Run: headless pygame with SDL's dummy video driver; simulated clock (each Clock.tick advances the game by its frame time, no real sleeping); random seed 0; keys injected as events and as key.get_pressed() state; mouse plan: one left click at the window centre at the start of phase 2, then a move to the lower-right quarter at the start of phase 3.
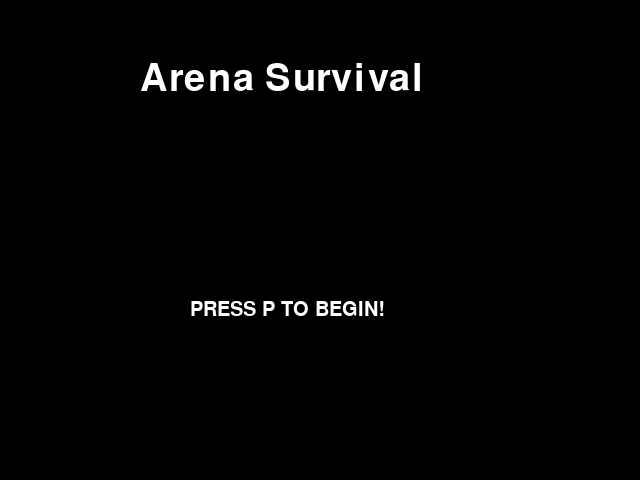
Frame 1 of 4 · flips 1–60 · no input
Frame 2 of 4 · flips 61–180 · clicked the window centre · tapped SPACE, RETURN · held RIGHT (→), D · screen unchanged from frame 1, image omitted
Frame 3 of 4 · flips 181–300 · moved the mouse to the lower-right quarter · held DOWN (↓), S · screen unchanged from frame 2, image omitted
Frame 4 of 4 · flips 301–420 · held LEFT (←), A, UP (↑), W · screen unchanged from frame 3, image omitted

The pygame program that drew these frames:

import pygame 
import sys
import time


'''
Variables
'''

pygame.init()
vec = pygame.math.Vector2  # 2 for two dimensional

speed = 2
TITLE = 'Arena Survival'
FramePerSec = pygame.time.Clock()
FPS = 60
WIDTH = 640
HEIGHT = 480
ACC = 0.75
FRIC = -0.12
FPS = 60
global displaysurface
global running
mouse = pygame.mouse.get_pos()

'''
Player
'''


class Player(pygame.sprite.Sprite):

    def __init__(self):
        #inherits Sprite attributes from pygame parent class
        super().__init__() 
        #initialize attributes to represent the player
        self.surf = pygame.Surface((30, 30))
        self.surf.fill((128, 255, 40))
        self.rect = self.surf.get_rect()
        
        self.pos = vec((100, 300))
        self.vel = vec(0, 0)
        self.acc = vec(0, 0)
        
    def move(self):
        #player movement including directions, user control, and friction.
        self.acc = vec(0, 0.5)
    
        pressed_keys = pygame.key.get_pressed()
                
        if pressed_keys[pygame.K_LEFT]:
            self.acc.x = -ACC
        if pressed_keys[pygame.K_RIGHT]:
            self.acc.x = ACC  
        
        self.acc.x += self.vel.x * FRIC
        self.vel += self.acc
        self.pos += self.vel + 0.5 * self.acc    
        
        #prevents player from moving off screen
        if self.pos.x >= WIDTH:
            self.pos.x = WIDTH - 1
        if self.pos.x <= 0:
            self.pos.x = 1
        if self.pos.y >= HEIGHT:
            self.pos.y = HEIGHT - 1
            
        self.rect.midbottom = self.pos
    
    def update(self):
        #collision between platforms and player
        hits = pygame.sprite.spritecollide(P1 , platforms, False)
        
        if P1.vel.y > 0:        
            if hits:
                if self.pos.y < hits[0].rect.bottom:               
                    self.pos.y = hits[0].rect.top +1
                    self.vel.y = 0
                    self.jumping = False
        
        if P1.vel.y < 0: 
            if hits:                
                    self.pos.y = hits[0].rect.bottom +30
                    self.vel.y = 0
                    self.jumping = False
    
    def jump(self):
        hits = pygame.sprite.spritecollide(self, platforms, False)
        if hits:    
            self.vel.y = -13            
 
 
'''
Enemy Sprites
'''
   
           
class Enemy1(pygame.sprite.Sprite):
    def __init__(self):
            super().__init__()
            self.surf = pygame.Surface((30, 30))
            self.surf.fill((252, 3, 3))
            self.rect = self.surf.get_rect(center = (50, 100))
            
            self.pos = vec((100, 300))
            self.vel = vec(0, 0)
            self.acc = vec(0, 0)
            self.path = None    
    
    def movement(self,):
        #find direction vector (dx, dy) between enemy and player.
        dirvect = pygame.math.Vector2(P1.rect.x - self.rect.x,
                                      P1.rect.y - self.rect.y)
        dirvect.normalize()
        #move along this normalized vector towards the player at current speed.
        dirvect.scale_to_length(speed)
        self.rect.move_ip(dirvect)

    def damage(self):
        #if player collides with enemy, game ends
        hits = pygame.sprite.spritecollide(self, player, False)
        if hits:
            time.sleep(0.2)
            gameover()
    
            
class Enemy2(pygame.sprite.Sprite):
    def __init__(self):
            super().__init__()
            self.surf = pygame.Surface((30, 30))
            self.surf.fill((252, 3, 3))
            self.rect = self.surf.get_rect(center = (550, 100))
            
            self.pos = vec((100, 300))
            self.vel = vec(0, 0)
            self.acc = vec(0, 0)
            self.path = None    
    
    def movement(self):
        dirvect = pygame.math.Vector2(P1.rect.x - 30 - self.rect.x,
                                      P1.rect.y - 30 - self.rect.y)
        dirvect.normalize()
        dirvect.scale_to_length(speed)
        self.rect.move_ip(dirvect) 
     
    def damage(self):
        hits = pygame.sprite.spritecollide(self, player, False)
        if hits:
            time.sleep(0.2)
            gameover()


class Enemy3(pygame.sprite.Sprite):
    def __init__(self):
            super().__init__()
            self.surf = pygame.Surface((30, 30))
            self.surf.fill((252, 3, 3))
            self.rect = self.surf.get_rect(center = (550, 200))
           
            self.pos = vec((100, 300))
            self.vel = vec(0, 0)
            self.acc = vec(0, 0)
            self.path = None    
    
    def movement(self):
        dirvect = pygame.math.Vector2(P1.rect.x + 30 - self.rect.x,
                                      P1.rect.y + 30 - self.rect.y)
        dirvect.normalize()
        dirvect.scale_to_length(speed)
        self.rect.move_ip(dirvect) 
   
    def damage(self):
        hits = pygame.sprite.spritecollide(self, player, False)
        if hits:
            time.sleep(0.2)
            gameover()    


class Trap1(pygame.sprite.Sprite):
    def __init__(self):
            super().__init__()
            self.surf = pygame.Surface((30, 30))
            self.surf.fill((252, 3, 3))
            self.rect = self.surf.get_rect(center = (185, 350))
           
            self.pos = vec((100, 300))
            self.vel = vec(0, 0)
            self.acc = vec(0, 0)
            self.path = None    
            
    def damage(self):
        hits = pygame.sprite.spritecollide(self, player, False)
        if hits:
            time.sleep(0.2)
            gameover()    


class Trap2(pygame.sprite.Sprite):
    def __init__(self):
            super().__init__()
            self.surf = pygame.Surface((30, 30))
            self.surf.fill((252, 3, 3))
            self.rect = self.surf.get_rect(center = (470, 150))
            
            self.pos = vec((100, 300))
            self.vel = vec(0, 0)
            self.acc = vec(0, 0)
            self.path = None    
            
    def damage(self):
        hits = pygame.sprite.spritecollide(self, player, False)
        if hits:
            time.sleep(0.2)
            gameover()  


class Trap3(pygame.sprite.Sprite):
    def __init__(self):
            super().__init__()
            self.surf = pygame.Surface((30, 30))
            self.surf.fill((252,3,3))
            self.rect = self.surf.get_rect(center = (320, 250))
           
            self.pos = vec((100, 300))
            self.vel = vec(0, 0)
            self.acc = vec(0, 0)
            self.path = None    
            
    def damage(self):
        hits = pygame.sprite.spritecollide(self, player, False)
        if hits:
            time.sleep(0.2)
            gameover()  


'''
Platforms
'''   


class Ground(pygame.sprite.Sprite):
    def __init__(self):
        super().__init__()
        self.surf = pygame.Surface((WIDTH, 20))
        self.surf.fill((37, 64, 36))
        self.rect = self.surf.get_rect(center = (WIDTH/2, HEIGHT - 10))


class Platform2(pygame.sprite.Sprite):
    def __init__(self):
        super().__init__()
        self.surf = pygame.Surface((100, 30))
        self.surf.fill((55, 55, 55))
        self.rect = self.surf.get_rect(center = (220, 350))    


class Platform3(pygame.sprite.Sprite):
    def __init__(self):
        super().__init__()
        self.surf = pygame.Surface((100, 30))
        self.surf.fill((55, 55, 55))
        self.rect = self.surf.get_rect(center = (320, 250)) 


class Platform4(pygame.sprite.Sprite):
    def __init__(self):
        super().__init__()
        self.surf = pygame.Surface((100, 30))
        self.surf.fill((55, 55, 55))
        self.rect = self.surf.get_rect(center = (470, 150))   


class Platform5(pygame.sprite.Sprite):
    def __init__(self):
        super().__init__()
        self.surf = pygame.Surface((100, 30))
        self.surf.fill((55, 55, 55))
        self.rect = self.surf.get_rect(center = (420, 350))    


class Platform6(pygame.sprite.Sprite):
    def __init__(self):
        super().__init__()
        self.surf = pygame.Surface((100, 30))
        self.surf.fill((55, 55, 55))
        self.rect = self.surf.get_rect(center = (170, 150))   


'''
Score
'''


class Score(object):
    def __init__(self):
        self.count = 0
        self.font = pygame.font.SysFont("GurmukhiMN", 20, True, False)
        self.text = self.font.render("Score: "+str(self.count), True, 1, 'WHITE')

    def show_score(self, screen):
        screen.blit(self.text, (10 , 10))

    def score_up(self):
        #increases score once per tick
        self.count += 1
        self.text = self.font.render("Score: "+str(self.count), True, 1, 'WHITE')


'''
Sprite Groupings
'''

PT1 = Ground()
PT2 = Platform2()
PT3 = Platform3()
PT4 = Platform4()
PT5 = Platform5()
PT6 = Platform6()
P1 = Player() 
E1 = Enemy1()
E2 = Enemy2()
E3 = Enemy3()
T1 = Trap1()
T2 = Trap2()
T3 = Trap3()

player = pygame.sprite.Group()
player.add(P1)

Scorevar = Score()

platforms = pygame.sprite.Group()
platforms.add(PT1)
platforms.add(PT2)
platforms.add(PT3)
platforms.add(PT4)
platforms.add(PT5)
platforms.add(PT6)

enemies = pygame.sprite.Group()
enemies.add(E1)
enemies.add(E2)
enemies.add(E3)
enemies.add(T1)
enemies.add(T2)
enemies.add(T3)

'''
Game Loop
'''

# define a main function
def main():    
    # initialize the pygame module
    pygame.init()
    
    # creating the surface 
    displaysurface = pygame.display.set_mode((WIDTH, HEIGHT))
    pygame.display.set_caption(TITLE)
    smallfont = pygame.font.SysFont('GurmukhiMN', 30)
    # define a variable to control the main loop
    running = True

    all_sprites = pygame.sprite.Group()
    all_sprites.add(P1)
    all_sprites.add(PT1)
    all_sprites.add(PT2)
    all_sprites.add(PT3)
    all_sprites.add(PT4)
    all_sprites.add(PT5)
    all_sprites.add(PT6)
    
    # main loop
    while running:
        
        #draws sprite on display
        displaysurface.fill((81, 177, 222))
        for entity in all_sprites:
            displaysurface.blit(entity.surf, entity.rect)
        
        Scorevar.show_score(displaysurface)
        Scorevar.score_up()
     
     #spawns enemies sprites   
        if Scorevar.count > 150:
            all_sprites.add(E1)
            E1.movement()
            E1.damage()
        
        if Scorevar.count > 500:
            all_sprites.add(T1)
            T1.damage()
                
        if Scorevar.count > 750:
            all_sprites.add(E2)
            E2.movement()     
            E2.damage()
            
        if Scorevar.count > 1000:
            all_sprites.add(T2)
            T2.damage()
            
        if Scorevar.count > 1250:
            all_sprites.add(E3)
            E3.movement()
            E3.damage()
         
        if Scorevar.count > 1500:
            all_sprites.add(T3)
            T3.damage()  
        
        #enables player functions
        P1.move()
        P1.update()
        
        
        pygame.display.update()
        FramePerSec.tick(FPS)
        # event handling, gets all event from the event queue
        for event in pygame.event.get():
            # only do something if the event is of type QUIT
            if event.type == pygame.QUIT:
                # change the value to False, to exit the main loop
                running = False
            # assign keys for state change
            if event.type == pygame.KEYDOWN and event.key == pygame.K_q:
                sys.exit()
            if event.type == pygame.KEYDOWN and event.key == pygame.K_UP:
                P1.jump()

'''
Menu Screen
'''

def menu():
    # initialize the pygame module
    pygame.init()
    
    # creating the surface 
    displaysurface = pygame.display.set_mode((WIDTH, HEIGHT))
    pygame.display.set_caption(TITLE)
    titlefont = pygame.font.SysFont('GurmukhiMN', 56)
    smallfont = pygame.font.SysFont('GurmukhiMN', 30)
    titletext = titlefont.render('Arena Survival', True, 'WHITE')
    begintext = smallfont.render('PRESS P TO BEGIN!', True, 'WHITE')
    # define a variable to control the main loop
    running = True    
    
    while running:
        
        #draws sprite on display
        displaysurface.fill((0,0,0))
        displaysurface.blit(titletext, (140, 60))
        displaysurface.blit(begintext, (190, 300))
        pygame.display.update()
        FramePerSec.tick(FPS)
        
        
        # event handling, gets all event from the event queue
        for event in pygame.event.get():
            # only do something if the event is of type QUIT
            if event.type == pygame.QUIT:
                # change the value to False, to exit the main loop
                running = False
            # assign keys for state change
            if event.type == pygame.KEYDOWN and event.key == pygame.K_q:
                sys.exit()
            if event.type == pygame.KEYDOWN and event.key != pygame.K_q and event.key == pygame.K_p:
                objective()     

'''
Objective Screen
'''

def objective():
    
    pygame.init()
    
    #surface 
    displaysurface = pygame.display.set_mode((WIDTH, HEIGHT))
    pygame.display.set_caption(TITLE)
    titlefont = pygame.font.SysFont('GurmukhiMN', 56)
    smallfont = pygame.font.SysFont('GurmukhiMN', 22)
    titletext = titlefont.render('YOUR OBJECTIVE', True, 'WHITE')
    smalltext1 = smallfont.render('Survive as long as possible in the arena!', True, 'WHITE')
    smalltext2 = smallfont.render('Avoid the RED enemies and traps as they appear!', True, 'WHITE')
    smalltext3 = smallfont.render('You can press Q to quit at any time', True, 'WHITE')
    smalltext4 = smallfont.render('Use the arrow keys to move your player around', True, 'WHITE')
    smalltext5 = smallfont.render('Press P to Continue', True, 'WHITE')
  
    running = True    
    
    while running:
        
        #draws sprite on display
        displaysurface.fill((0,0,0))
        displaysurface.blit(titletext, (60, 60))
        displaysurface.blit(smalltext3, (60, 200))
        displaysurface.blit(smalltext2, (60, 250))
        displaysurface.blit(smalltext1, (60, 300))
        displaysurface.blit(smalltext4, (60, 150))
        displaysurface.blit(smalltext5, (190, 400))
        pygame.display.update()
        FramePerSec.tick(FPS)
        
        
        # event handling
        for event in pygame.event.get():
            if event.type == pygame.QUIT:
                running = False
            if event.type == pygame.KEYDOWN and event.key == pygame.K_q:
                sys.exit()
            if event.type == pygame.KEYDOWN and event.key != pygame.K_q and event.key == pygame.K_p:
                main()     

'''
Game Over Screen
'''

def gameover():
    pygame.init()
    
    #surface 
    displaysurface = pygame.display.set_mode((WIDTH, HEIGHT))
    pygame.display.set_caption(TITLE)
    titlefont = pygame.font.SysFont('GurmukhiMN', 56)
    smallfont = pygame.font.SysFont('GurmukhiMN', 26)
    smallfont2 = pygame.font.SysFont('GurmukhiMN', 32)
    titletext = titlefont.render('GAME OVER', True, 'WHITE')
    smalltext1 = smallfont.render(str(Scorevar.count), True, 'WHITE')
    smalltext2 = smallfont2.render('Your Final Score:', True, 'WHITE')
    smalltext3 = smallfont.render('Thanks for Playing!', True, 'WHITE')
    smalltext4 = smallfont.render('Press Q to quit', True, 'WHITE')

    running = True    
    
    while running:
        
        #draws sprite on display
        displaysurface.fill((0,0,0))
        displaysurface.blit(titletext, (160, 60))
        displaysurface.blit(smalltext3, (210, 160))
        displaysurface.blit(smalltext2, (200, 250))
        displaysurface.blit(smalltext1, (300, 300))
        displaysurface.blit(smalltext4, (230, 400))
        pygame.display.update()
        FramePerSec.tick(FPS)
        
        
        # event handling
        for event in pygame.event.get():
            if event.type == pygame.QUIT:
                running = False
            if event.type == pygame.KEYDOWN and event.key == pygame.K_q:
                sys.exit()
                                  
# if you import this as a module then nothing is executed
if __name__=="__main__":
    menu()
